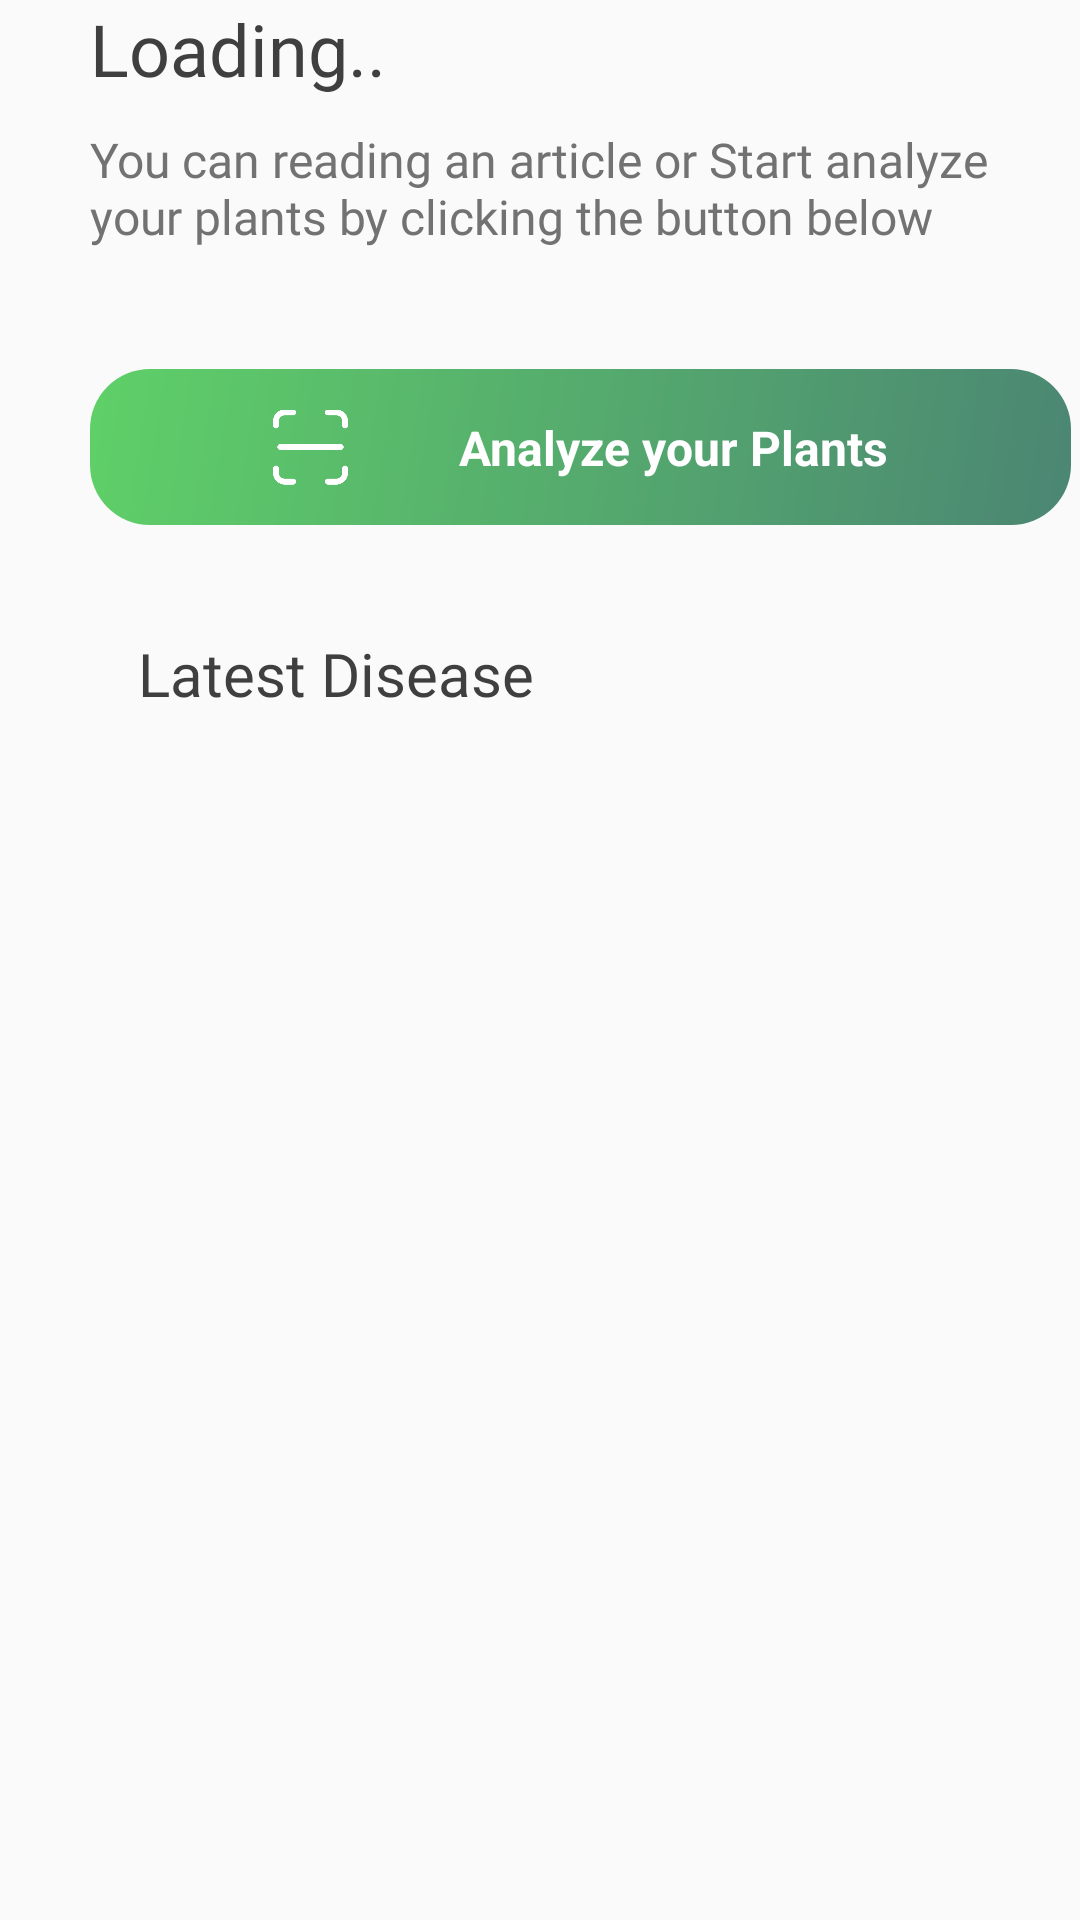

Write the Android layout XML for this screen, with the resource values it uses.
<!-- AndroidManifest.xml: application theme Theme.GreenGuardian -->
<!-- res/layout/fragment_home.xml -->
<?xml version="1.0" encoding="utf-8"?>
<FrameLayout xmlns:android="http://schemas.android.com/apk/res/android"
	xmlns:tools="http://schemas.android.com/tools"
	xmlns:app="http://schemas.android.com/apk/res-auto"
	android:layout_width="match_parent"
	android:layout_height="match_parent"
	tools:context=".HomeFragment">
	
	<androidx.constraintlayout.widget.ConstraintLayout
		android:layout_width="match_parent"
		android:layout_height="match_parent"
		android:paddingLeft="30dp">
		
		<TextView
			android:id="@+id/name"
			android:layout_width="wrap_content"
			android:layout_height="wrap_content"
			android:text="Loading.."
			android:textSize="24dp"
			android:fontFamily="@font/poppins_bold"
			android:textColor="@color/black"
			app:layout_constraintHorizontal_bias="0.498"
			app:layout_constraintStart_toStartOf="parent"
			app:layout_constraintTop_toTopOf="parent"
			app:layout_constraintVertical_bias="0.212" />
		
		<TextView
			android:id="@+id/paragraph"
			android:layout_width="300dp"
			android:layout_height="wrap_content"
			android:text="You can reading an article or Start analyze your plants by clicking the button below"
			android:textSize="16dp"
			android:layout_marginTop="10dp"
			android:fontFamily="@font/poppins_semi_bold"
			android:textColor="@color/greyText"
			app:layout_constraintStart_toStartOf="parent"
			app:layout_constraintTop_toBottomOf="@+id/name"/>
		
		<include
			android:id="@+id/analyzeButton"
			layout="@layout/home_gradient_button"
			android:layout_width="327dp"
			android:layout_height="52dp"
			android:layout_centerInParent="true"
			android:layout_marginTop="40dp"
			app:layout_constraintTop_toBottomOf="@+id/paragraph" />
		
		<androidx.constraintlayout.widget.ConstraintLayout
			android:id="@+id/articlesContainer"
			android:layout_width="match_parent"
			android:layout_height="wrap_content"
			android:layout_marginTop="20dp"
			android:layout_marginEnd="30dp"
			android:padding="16dp"
			app:layout_constraintTop_toBottomOf="@+id/analyzeButton"
			app:layout_constraintStart_toStartOf="parent"
			app:layout_constraintEnd_toEndOf="parent">
			
			<TextView
				android:id="@+id/articlesTitle"
				android:layout_width="wrap_content"
				android:layout_height="wrap_content"
				android:text="Latest Disease"
				android:textSize="20dp"
				android:fontFamily="@font/poppins_bold"
				android:textColor="@color/black"
				app:layout_constraintStart_toStartOf="parent"
				app:layout_constraintTop_toTopOf="parent"/>
			
			<androidx.recyclerview.widget.RecyclerView
				android:id="@+id/articlesRecyclerView"
				android:layout_width="match_parent"
				android:layout_height="wrap_content"
				app:layout_constraintTop_toBottomOf="@+id/articlesTitle"
				app:layout_constraintStart_toStartOf="parent"
				app:layout_constraintEnd_toEndOf="parent"
				android:layout_marginTop="8dp" />
		</androidx.constraintlayout.widget.ConstraintLayout>
	</androidx.constraintlayout.widget.ConstraintLayout>
</FrameLayout>
<!-- res/layout/home_gradient_button.xml (included above) -->
<androidx.constraintlayout.widget.ConstraintLayout xmlns:android="http://schemas.android.com/apk/res/android"
	android:layout_width="327dp"
	android:layout_height="52dp"
	android:paddingHorizontal="45dp"
	android:layout_gravity="center"
	android:layout_centerInParent="true"
	app:layout_constraintEnd_toEndOf="parent"
	app:layout_constraintStart_toStartOf="parent"
	xmlns:app="http://schemas.android.com/apk/res-auto"
	android:id="@+id/BtnGoogleSignIn"
	android:clickable="true"
	android:focusable="true"
	android:background="@drawable/green_gradient_rounded_button">
	
	<ImageView
		android:id="@+id/icon"
		android:layout_width="25dp"
		android:layout_height="wrap_content"
		android:src="@drawable/ic_scan"
		app:layout_constraintEnd_toStartOf="@id/text"
		app:layout_constraintStart_toStartOf="parent"
		app:layout_constraintTop_toTopOf="parent"
		app:layout_constraintBottom_toBottomOf="parent"
		app:layout_constraintHorizontal_chainStyle="spread_inside"
		android:layout_marginStart="16dp"/>
	
	<TextView
		android:id="@+id/text"
		android:layout_width="wrap_content"
		android:layout_height="wrap_content"
		android:text="Analyze your Plants"
		android:textColor="@android:color/white"
		android:textStyle="bold"
		android:textSize="16sp"
		app:layout_constraintEnd_toEndOf="parent"
		app:layout_constraintStart_toEndOf="@id/icon"
		app:layout_constraintTop_toTopOf="parent"
		app:layout_constraintBottom_toBottomOf="parent"
		android:layout_marginStart="8dp"
		android:layout_marginEnd="16dp"/>
</androidx.constraintlayout.widget.ConstraintLayout>
<!-- resources referenced by this layout -->
<resources>
  <color name="black">#3F3F3F</color>
  <color name="greyText">#727272</color>
  <!-- drawable green_gradient_rounded_button (drawable) -->
  <shape xmlns:android="http://schemas.android.com/apk/res/android">
  	<gradient
  		android:startColor="@color/green"
  		android:endColor="@color/greenGradient"
  		android:angle="315" />
  	<corners android:radius="20dp" />
  </shape>
  <!-- drawable ic_scan: png bitmap (drawable, 3013 bytes) -->
  <style name="Theme.GreenGuardian" parent="Base.Theme.GreenGuardian" />
  <color name="green">#5FD068</color>
  <color name="greenGradient">#4B8673</color>
  <style name="Base.Theme.GreenGuardian" parent="Theme.AppCompat.Light.NoActionBar">
          
           <item name="colorPrimary">@color/red</item>
      </style>
  <color name="red">#E72929</color>
</resources>
